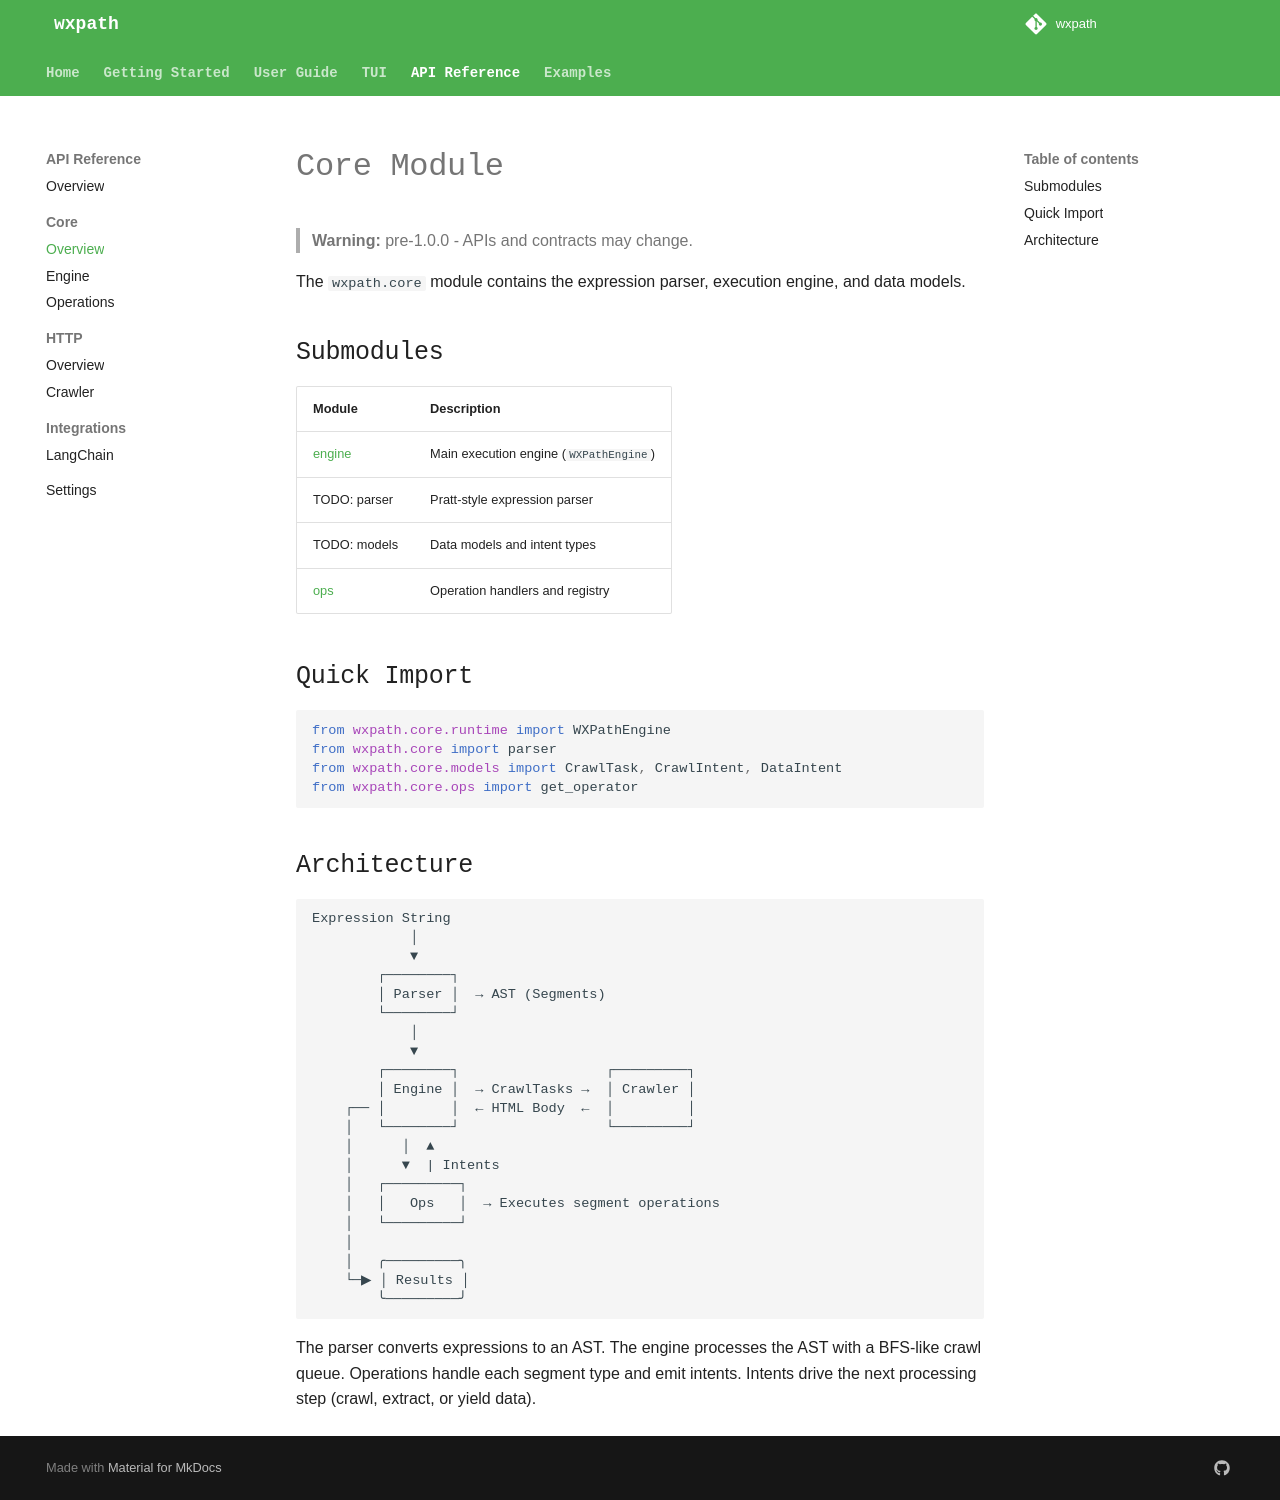

repository: rodricios/wxpath · page: api/core/index.html · generator: mkdocs

# Core Module

> **Warning:** pre-1.0.0 - APIs and contracts may change.

The `wxpath.core` module contains the expression parser, execution engine, and data models.

## Submodules

| Module | Description |
|--------|-------------|
| [engine](engine.md) | Main execution engine (`WXPathEngine`) |
| TODO: parser | Pratt-style expression parser |
| TODO: models | Data models and intent types |
| [ops](ops.md) | Operation handlers and registry |

## Quick Import

```python
from wxpath.core.runtime import WXPathEngine
from wxpath.core import parser
from wxpath.core.models import CrawlTask, CrawlIntent, DataIntent
from wxpath.core.ops import get_operator
```

## Architecture

```
Expression String
            │
            ▼ 
        ┌────────┐
        │ Parser │  → AST (Segments)
        └────────┘
            │
            ▼
        ┌────────┐                  ┌─────────┐
        │ Engine │  → CrawlTasks →  │ Crawler │ 
    ┌── │        │  ← HTML Body  ←  │         │
    │   └────────┘                  └─────────┘
    │      │  ▲  
    │      ▼  | Intents
    │   ┌─────────┐
    │   │   Ops   │  → Executes segment operations
    │   └─────────┘
    │       
    │   ╭─────────╮
    └─▶ │ Results │  
        ╰─────────╯
```

The parser converts expressions to an AST. The engine processes the AST with a BFS-like crawl queue. Operations handle each segment type and emit intents. Intents drive the next processing step (crawl, extract, or yield data).
